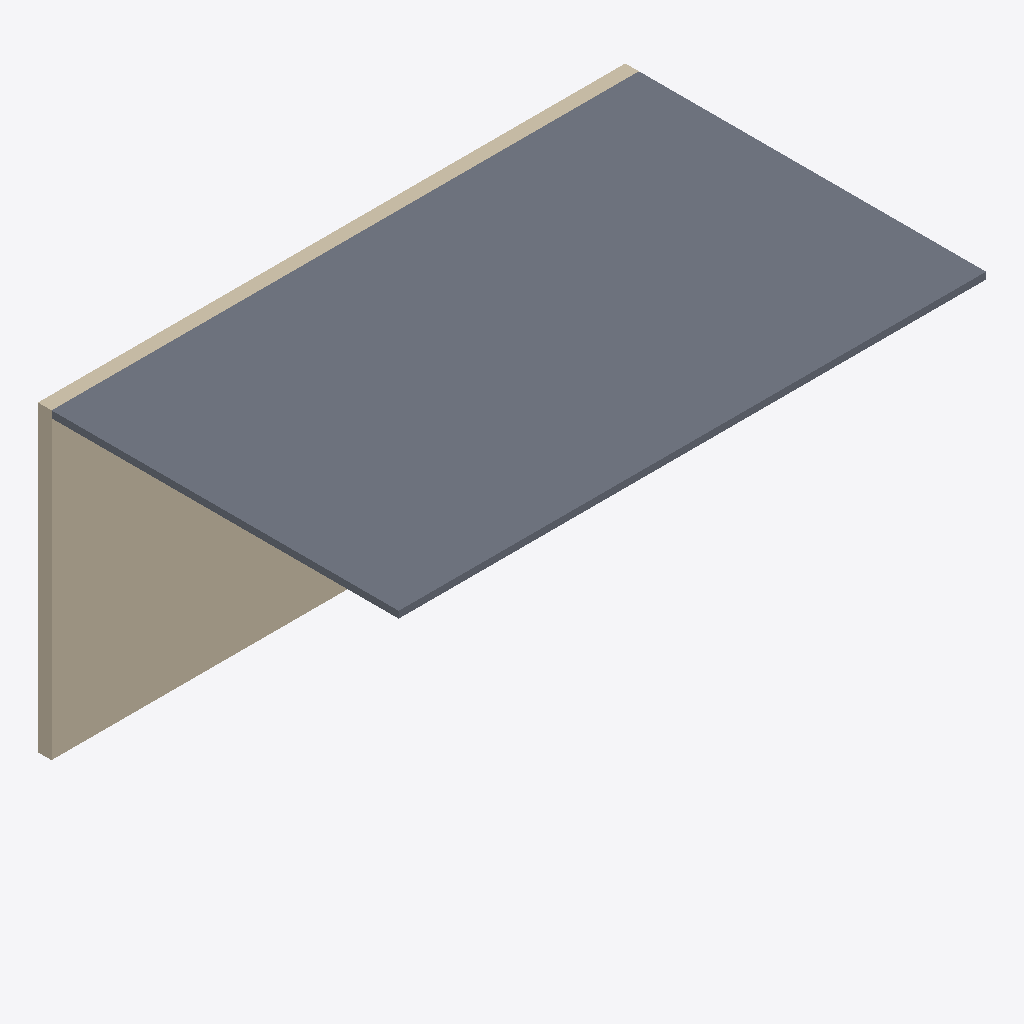
Isometric view of an IFC building model (IFC-SPF (STEP), schema IFC2X3, length unit metre), seen from the south-west, elements coloured by IFC class: 1 slab (grey), 1 wall (beige).
Extent 8.6 m × 5.3 m × 4.5 m (x, y, z). Storeys (1): RDC at -0.15 m. Elements (2): 1 IfcSlab, 1 IfcWallStandardCase.

HEADER;
FILE_DESCRIPTION(('no view'),'2;1');
FILE_NAME('IFC rive+dalle haute.ifc','2026-05-12T13:53:42',('Pierre Mickaël SENTIS'),('SERBA','B.P. 639 CHALLANS'),'ODA SDAI 23.9','','pmsentis');
FILE_SCHEMA(('IFC2X3'));
ENDSEC;
DATA;
#31=IFCPROJECT('2PmYQQj4fEUBDQM50OsC7p',#5,'GPH 2502134 (PMS) SCI DARMAH',$,$,$,$,(#32),#6);
#47=IFCBUILDING('3S1igqTI547OP7UiyMGXi6',#5,'Phase EXE STRUCTURE',$,$,#50,$,$,.ELEMENT.,$,$,$);
#51=IFCBUILDINGSTOREY('0JUJp9fy53DO6M7BNNjqjo',#5,'RDC',$,$,#54,$,$,.ELEMENT.,-0.15);
#151=IFCSLAB('2f0T71v2DC5hGIl7QxNPW9',#5,' ',$,$,#129,#130,$,.FLOOR.);
#89=IFCWALLSTANDARDCASE('1a8OgV9Df1LuWjEt8GTcAi',#5,' ',$,$,#60,#61,$);
ENDSEC;
